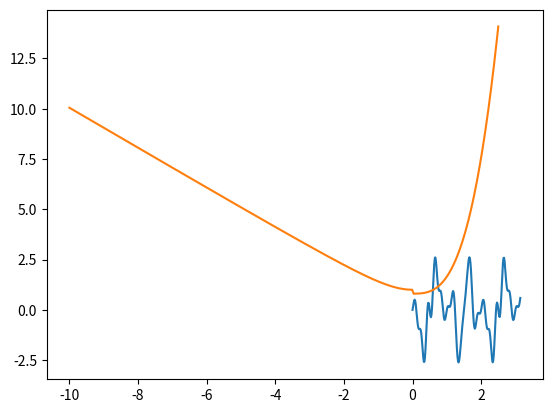
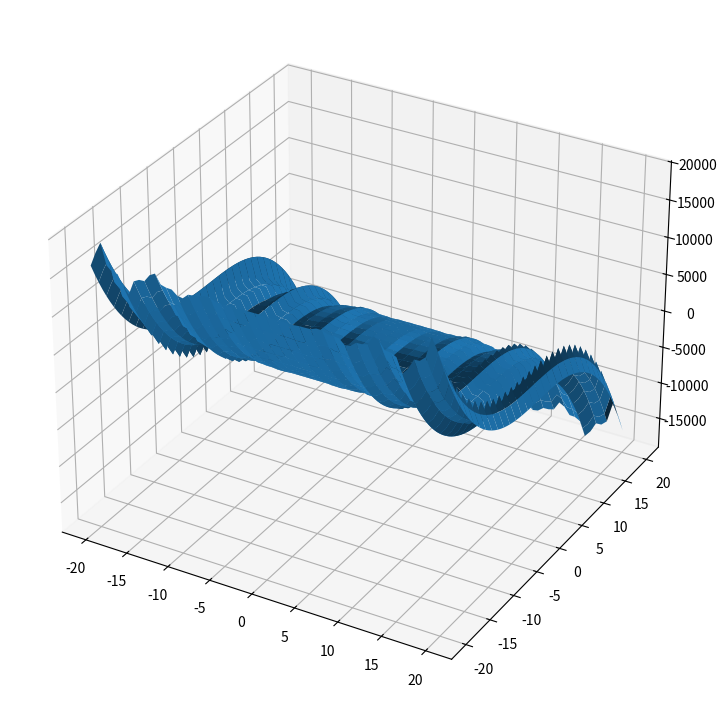
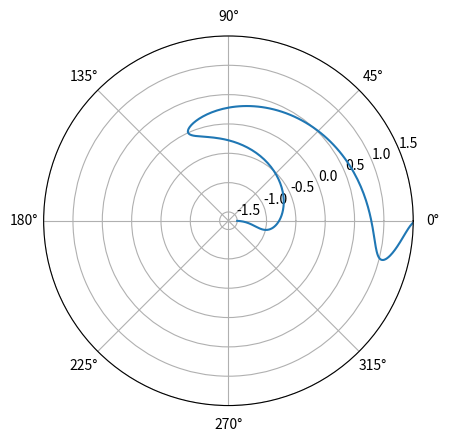
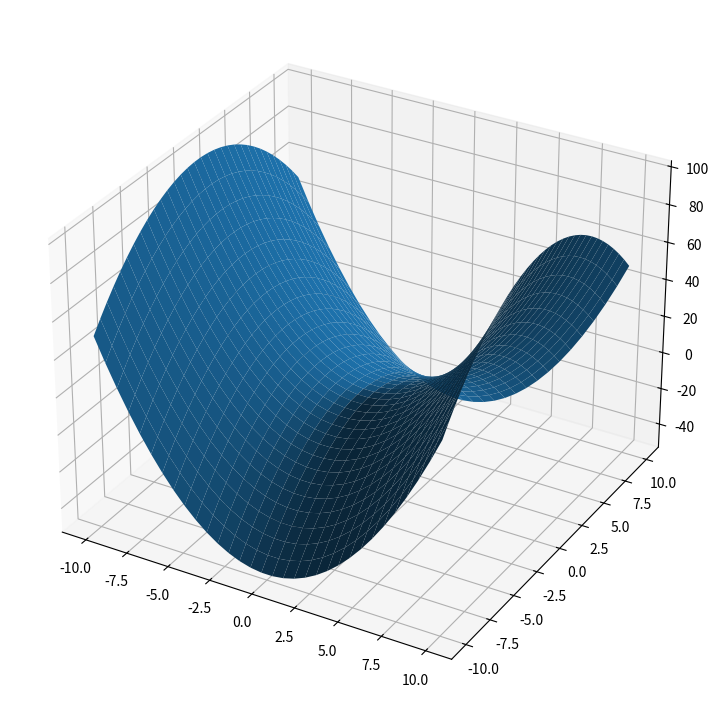
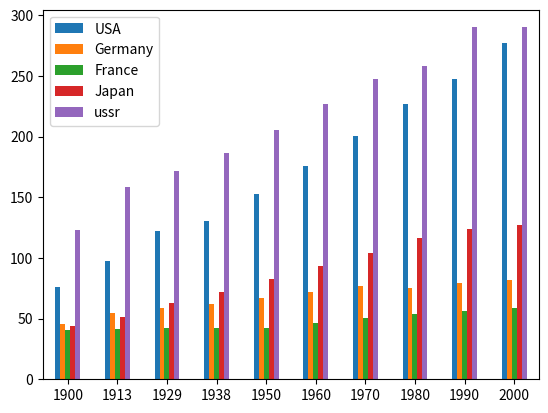
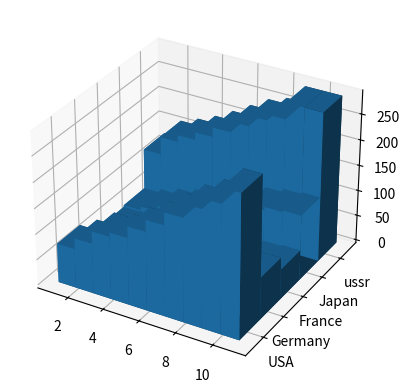

Reproduce these figures in Python, in order.
import math
import matplotlib.pyplot as plt
import numpy as np
import pandas as pd


def task1_1():
    X = np.linspace(0, math.pi, 200)
    Y = [(math.cos(5 * math.pi * x) * (math.sin(3 * math.pi * x)) ** 2)
         + (3 * math.sin(math.pi * x) * math.cos(3 * math.pi * x) ** 3) for x in X]
    plt.plot(X, Y)
    plt.show()


def task1_2():
    X = np.linspace(-10, 2.5, 300)
    X1 = X[X <= 0]
    X2 = X[X > 0]
    Y1 = [math.sqrt(1 + x ** 2) for x in X1]
    Y2 = [(1 + x ** 3) / ((1 + (1 + (math.e ** (-0.5 * x)))) ** (1/5)) for x in X2]
    Y = Y1 + Y2
    plt.plot(X, Y)
    plt.show()


def task2():
    x = np.outer(np.linspace(-20, 20, 64), np.ones(64))
    y = x.copy().T  # transpose
    z = ((10 * (x ** 2) * (np.cos(x) ** 5)) - (2 * (y ** 3)))
    plt.figure(figsize=(14, 9))
    ax = plt.axes(projection='3d')
    ax.plot_surface(x, y, z)
    plt.show()


def task3():
    fi = np.arange(-1.5, 1.5, 0.01)
    r = np.cos(2 * fi) + (np.cos(2 * fi) ** 2)
    fig, ax = plt.subplots(subplot_kw={'projection': 'polar'})
    ax.plot(r, fi)
    ax.set_rmax(1.5)
    plt.show()


def task4():
    x = np.outer(np.linspace(-10, 10, 32), np.ones(32))
    y = x.copy().T  # transpose
    z = ((x ** 2) - (y ** 2) / 2)
    plt.figure(figsize=(14, 9))
    ax = plt.axes(projection='3d')
    ax.plot_surface(x, y, z)
    plt.show()


index = [1900, 1913, 1929, 1938, 1950, 1960, 1970, 1980, 1990, 2000]
data = [[76.4, 45.7, 40.8, 44, 123], [97.6, 54.7, 41.8, 51.6, 158], [122.2, 58.7, 42, 63.2, 171.5],
        [130.5, 62.3, 42, 71.8, 186.5], [153, 67, 42, 83, 205.5], [176, 72, 46, 93, 226.5],
        [200.5, 77, 50.5, 104, 247], [227, 75.5, 54, 116.8, 258.5], [247, 79, 56.5, 123.5, 290], [277, 82, 59, 127, 290]]
df = pd.DataFrame(data, columns=['USA', 'Germany', 'France', 'Japan', "ussr"], index=index)


def task5_1():
    df.plot.bar(rot=0)
    plt.show()


def task5_2():
    plt.rcParams["figure.autolayout"] = True
    fig = plt.figure()
    ax1 = fig.add_subplot(111, projection='3d')

    # position
    x1 = [1, 1, 1, 1, 1, 1, 1, 1, 1, 1,
          2, 2, 2, 2, 2, 2, 2, 2, 2, 2,
          3, 3, 3, 3, 3, 3, 3, 3, 3, 3,
          4, 4, 4, 4, 4, 4, 4, 4, 4, 4,
          5, 5, 5, 5, 5, 5, 5, 5, 5, 5]
    y1 = [1, 2, 3, 4, 5, 6, 7, 8, 9, 10,
          1, 2, 3, 4, 5, 6, 7, 8, 9, 10,
          1, 2, 3, 4, 5, 6, 7, 8, 9, 10,
          1, 2, 3, 4, 5, 6, 7, 8, 9, 10,
          1, 2, 3, 4, 5, 6, 7, 8, 9, 10]
    z1 = np.zeros(50)

    # length and width
    dx1 = np.ones(50)
    dy1 = np.ones(50)

    # value
    dz1 = [76.4, 97.6, 122.2, 130.5, 153, 176, 200.5, 227, 247, 277,
           45.7, 54.7, 58.7, 62.3, 67, 72, 77, 75.5, 79, 82,
           40.8, 41.8, 42, 42, 42, 46, 50.5, 54, 56.5, 59,
           44, 51.6, 63.2, 71.8, 83, 93, 104, 116.8, 123.5, 127,
           123, 158, 171.5, 186.5, 205.5, 226.5, 247, 258.5, 290, 290]

    # labels
    ax1.set_yticks([1.5, 2.5, 3.5, 4.5, 5.5])
    ax1.set_yticklabels(['USA', 'Germany', 'France', 'Japan', "ussr"])

    ax1.bar3d(y1, x1, z1, dx1, dy1, dz1)
    plt.show()


task1_1()
task1_2()
task2()
task3()
task4()
task5_1()
task5_2()
